Labelled photos from "processed_data", an image-classification folder in maomao7784/Casting-Product-Quality-Inspection. The possible labels are: defective front, ok front.

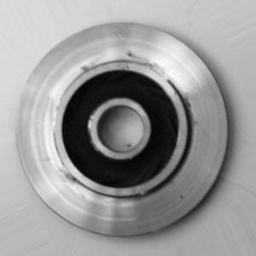
Label: defective front

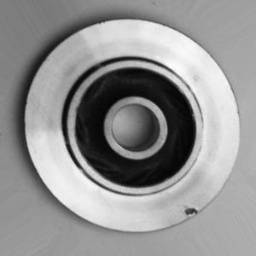
Label: defective front

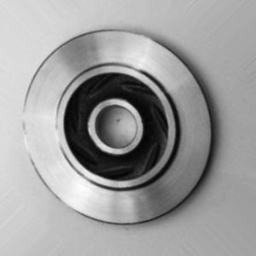
Label: ok front

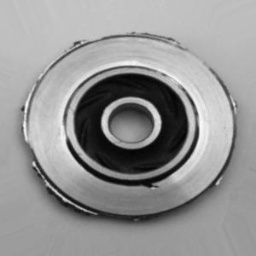
Label: defective front

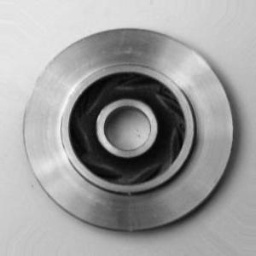
Label: ok front

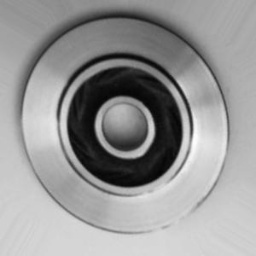
Label: ok front
